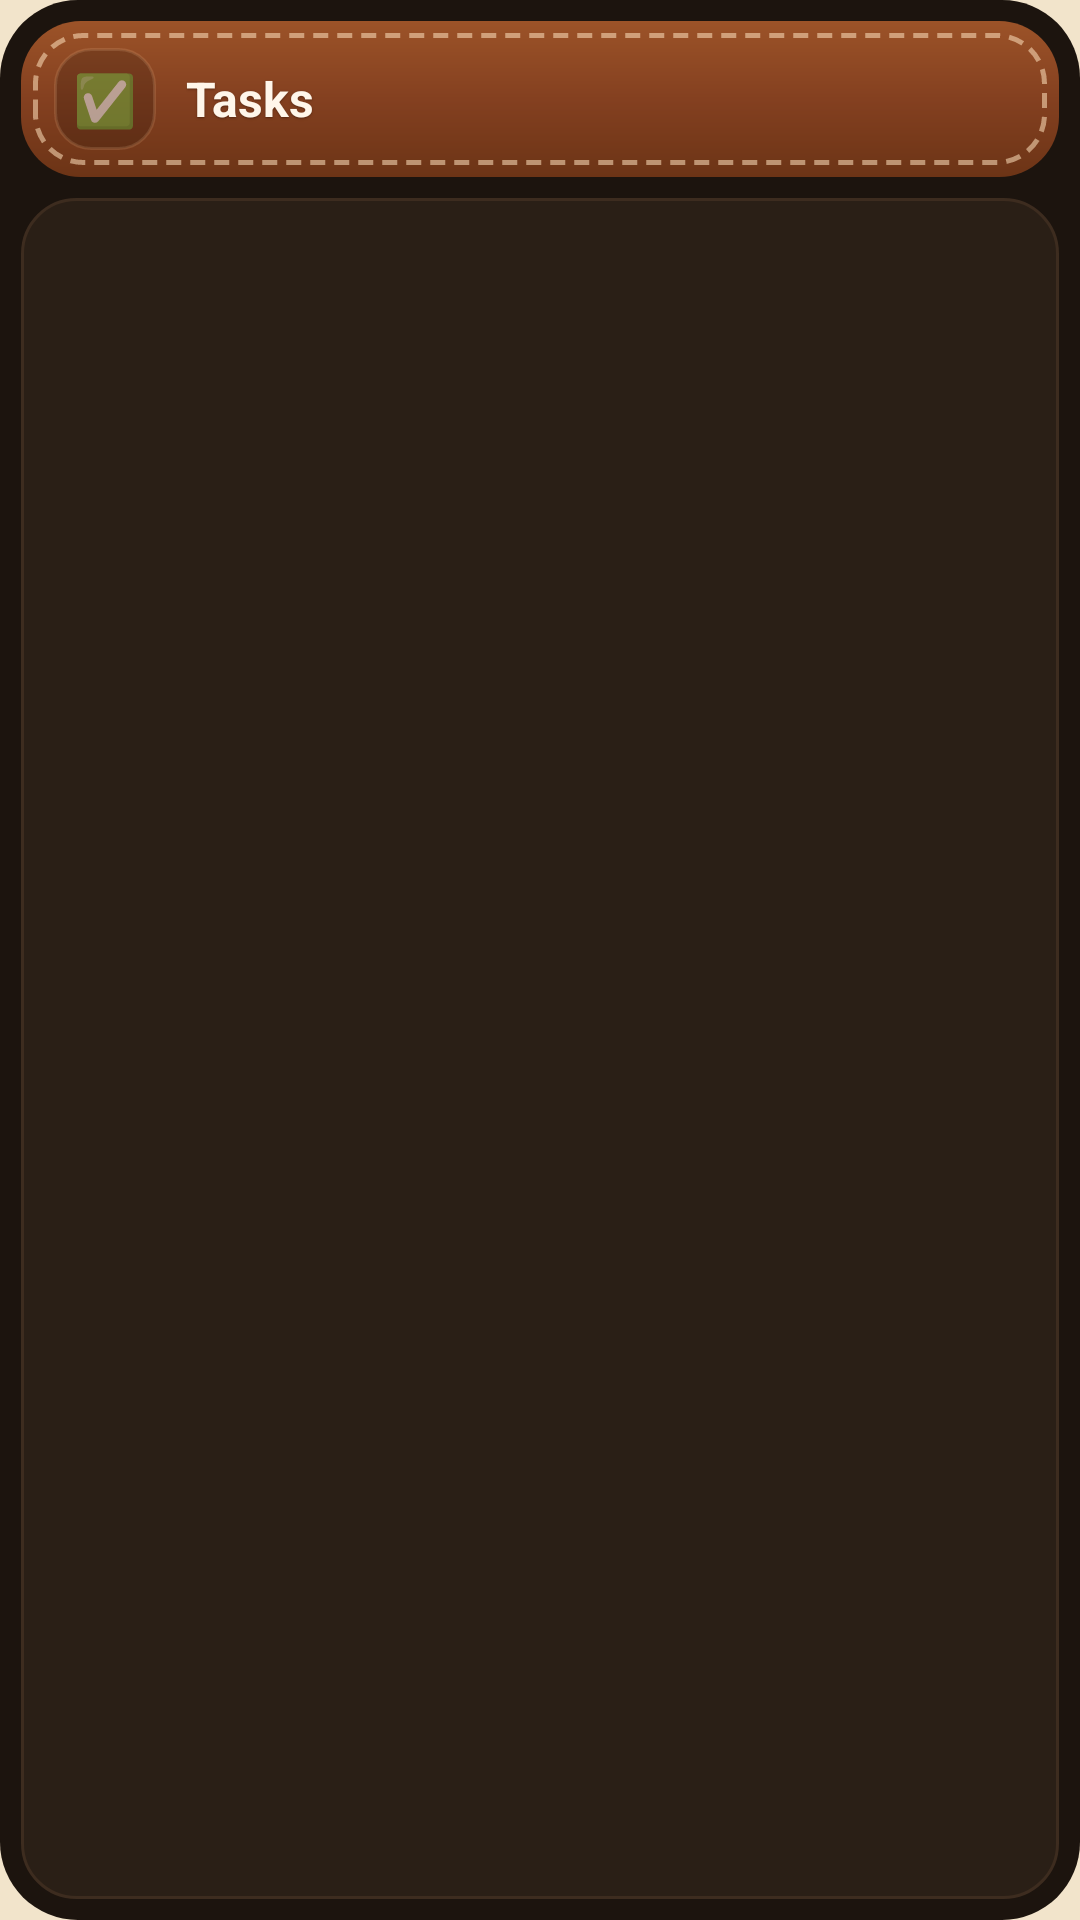

Here is an Android app screen rendered from its layout file. Give the layout XML and the strings, colors and styles it references.
<!-- AndroidManifest.xml: application theme AppTheme -->
<!-- res/layout/widget_tasks_dark.xml -->
<?xml version="1.0" encoding="utf-8"?>
<LinearLayout xmlns:android="http://schemas.android.com/apk/res/android" android:id="@+id/w_root" android:layout_width="match_parent" android:layout_height="match_parent"
    android:orientation="vertical" android:background="@drawable/widget_bg_dark" android:padding="7dp">
    
    <LinearLayout android:layout_width="match_parent" android:layout_height="wrap_content" android:orientation="horizontal" android:gravity="center_vertical"
        android:background="@drawable/widget_leather" android:paddingLeft="11dp" android:paddingRight="11dp" android:paddingTop="9dp" android:paddingBottom="9dp">
        <TextView android:id="@+id/w_icon" android:layout_width="34dp" android:layout_height="34dp" android:background="@drawable/widget_tile"
            android:gravity="center" android:text="✅" android:textSize="17sp" />
        <LinearLayout android:layout_width="0dp" android:layout_weight="1" android:layout_height="wrap_content" android:orientation="vertical" android:layout_marginStart="10dp">
            <TextView android:id="@+id/w_label" android:layout_width="match_parent" android:layout_height="wrap_content" android:text="Tasks"
                android:textColor="#FFFFF6EA" android:textSize="16sp" android:textStyle="bold" android:maxLines="1" android:ellipsize="end"
                android:shadowColor="#8C321405" android:shadowDy="1" android:shadowRadius="1" />
            <TextView android:id="@+id/w_hsub" android:layout_width="match_parent" android:layout_height="wrap_content" android:textColor="#FFF0CFA6"
                android:textSize="11.5sp" android:textStyle="bold" android:maxLines="1" android:ellipsize="end" android:visibility="gone" />
        </LinearLayout>
        <TextView android:id="@+id/w_chip2" android:layout_width="wrap_content" android:layout_height="wrap_content" android:layout_marginStart="6dp"
            android:background="@drawable/chip_neutral" android:paddingLeft="9dp" android:paddingRight="9dp" android:paddingTop="3dp" android:paddingBottom="3dp"
            android:textColor="#FFFFF1DD" android:textSize="11sp" android:textStyle="bold" android:maxLines="1" android:visibility="gone" />
        <TextView android:id="@+id/w_chip" android:layout_width="wrap_content" android:layout_height="wrap_content" android:layout_marginStart="6dp"
            android:background="@drawable/chip_neutral" android:paddingLeft="9dp" android:paddingRight="9dp" android:paddingTop="3dp" android:paddingBottom="3dp"
            android:textColor="#FFFFF1DD" android:textSize="11sp" android:textStyle="bold" android:maxLines="1" android:visibility="gone" />
    </LinearLayout>
    <LinearLayout android:id="@+id/w_card" android:layout_width="match_parent" android:layout_height="0dp" android:layout_weight="1" android:layout_marginTop="7dp"
        android:orientation="vertical" android:background="@drawable/widget_card_dark" android:padding="12dp">
        <LinearLayout android:id="@+id/w_r1" android:layout_width="match_parent" android:layout_height="wrap_content" android:orientation="horizontal" android:gravity="center_vertical" android:layout_marginTop="3dp" android:visibility="gone">
            <ImageView android:id="@+id/w_k1" android:layout_width="3dp" android:layout_height="24dp" android:src="@drawable/bar_neutral" android:scaleType="fitXY" android:importantForAccessibility="no" />
            <TextView android:id="@+id/w_e1" android:layout_width="wrap_content" android:layout_height="wrap_content" android:layout_marginStart="9dp" android:textSize="14sp" />
            <TextView android:id="@+id/w_a1" android:layout_width="0dp" android:layout_weight="1" android:layout_height="wrap_content" android:layout_marginStart="7dp" android:textColor="@color/widget_ink_dark" android:textSize="13.5sp" android:maxLines="1" android:ellipsize="end" />
            <TextView android:id="@+id/w_b1" android:layout_width="wrap_content" android:layout_height="wrap_content" android:layout_marginStart="8dp" android:textColor="@color/widget_muted_dark" android:textSize="11.5sp" android:textStyle="bold" android:maxLines="1" />
        </LinearLayout>
        <LinearLayout android:id="@+id/w_r2" android:layout_width="match_parent" android:layout_height="wrap_content" android:orientation="horizontal" android:gravity="center_vertical" android:layout_marginTop="7dp" android:visibility="gone">
            <ImageView android:id="@+id/w_k2" android:layout_width="3dp" android:layout_height="24dp" android:src="@drawable/bar_neutral" android:scaleType="fitXY" android:importantForAccessibility="no" />
            <TextView android:id="@+id/w_e2" android:layout_width="wrap_content" android:layout_height="wrap_content" android:layout_marginStart="9dp" android:textSize="14sp" />
            <TextView android:id="@+id/w_a2" android:layout_width="0dp" android:layout_weight="1" android:layout_height="wrap_content" android:layout_marginStart="7dp" android:textColor="@color/widget_ink_dark" android:textSize="13.5sp" android:maxLines="1" android:ellipsize="end" />
            <TextView android:id="@+id/w_b2" android:layout_width="wrap_content" android:layout_height="wrap_content" android:layout_marginStart="8dp" android:textColor="@color/widget_muted_dark" android:textSize="11.5sp" android:textStyle="bold" android:maxLines="1" />
        </LinearLayout>
        <LinearLayout android:id="@+id/w_r3" android:layout_width="match_parent" android:layout_height="wrap_content" android:orientation="horizontal" android:gravity="center_vertical" android:layout_marginTop="7dp" android:visibility="gone">
            <ImageView android:id="@+id/w_k3" android:layout_width="3dp" android:layout_height="24dp" android:src="@drawable/bar_neutral" android:scaleType="fitXY" android:importantForAccessibility="no" />
            <TextView android:id="@+id/w_e3" android:layout_width="wrap_content" android:layout_height="wrap_content" android:layout_marginStart="9dp" android:textSize="14sp" />
            <TextView android:id="@+id/w_a3" android:layout_width="0dp" android:layout_weight="1" android:layout_height="wrap_content" android:layout_marginStart="7dp" android:textColor="@color/widget_ink_dark" android:textSize="13.5sp" android:maxLines="1" android:ellipsize="end" />
            <TextView android:id="@+id/w_b3" android:layout_width="wrap_content" android:layout_height="wrap_content" android:layout_marginStart="8dp" android:textColor="@color/widget_muted_dark" android:textSize="11.5sp" android:textStyle="bold" android:maxLines="1" />
        </LinearLayout>
        <LinearLayout android:id="@+id/w_r4" android:layout_width="match_parent" android:layout_height="wrap_content" android:orientation="horizontal" android:gravity="center_vertical" android:layout_marginTop="7dp" android:visibility="gone">
            <ImageView android:id="@+id/w_k4" android:layout_width="3dp" android:layout_height="24dp" android:src="@drawable/bar_neutral" android:scaleType="fitXY" android:importantForAccessibility="no" />
            <TextView android:id="@+id/w_e4" android:layout_width="wrap_content" android:layout_height="wrap_content" android:layout_marginStart="9dp" android:textSize="14sp" />
            <TextView android:id="@+id/w_a4" android:layout_width="0dp" android:layout_weight="1" android:layout_height="wrap_content" android:layout_marginStart="7dp" android:textColor="@color/widget_ink_dark" android:textSize="13.5sp" android:maxLines="1" android:ellipsize="end" />
            <TextView android:id="@+id/w_b4" android:layout_width="wrap_content" android:layout_height="wrap_content" android:layout_marginStart="8dp" android:textColor="@color/widget_muted_dark" android:textSize="11.5sp" android:textStyle="bold" android:maxLines="1" />
        </LinearLayout>
        <LinearLayout android:id="@+id/w_r5" android:layout_width="match_parent" android:layout_height="wrap_content" android:orientation="horizontal" android:gravity="center_vertical" android:layout_marginTop="7dp" android:visibility="gone">
            <ImageView android:id="@+id/w_k5" android:layout_width="3dp" android:layout_height="24dp" android:src="@drawable/bar_neutral" android:scaleType="fitXY" android:importantForAccessibility="no" />
            <TextView android:id="@+id/w_e5" android:layout_width="wrap_content" android:layout_height="wrap_content" android:layout_marginStart="9dp" android:textSize="14sp" />
            <TextView android:id="@+id/w_a5" android:layout_width="0dp" android:layout_weight="1" android:layout_height="wrap_content" android:layout_marginStart="7dp" android:textColor="@color/widget_ink_dark" android:textSize="13.5sp" android:maxLines="1" android:ellipsize="end" />
            <TextView android:id="@+id/w_b5" android:layout_width="wrap_content" android:layout_height="wrap_content" android:layout_marginStart="8dp" android:textColor="@color/widget_muted_dark" android:textSize="11.5sp" android:textStyle="bold" android:maxLines="1" />
        </LinearLayout>
        <TextView android:id="@+id/w_empty" android:layout_width="match_parent" android:layout_height="wrap_content" android:layout_marginTop="4dp" android:textColor="@color/widget_muted_dark" android:textSize="13sp" android:visibility="gone" />
    </LinearLayout>
</LinearLayout>
<!-- resources referenced by this layout -->
<resources>
  <color name="widget_ink_dark">#F6E7D2</color>
  <color name="widget_muted_dark">#BFA48C</color>
  <!-- drawable bar_neutral (drawable) -->
  <?xml version="1.0" encoding="utf-8"?>
  <shape xmlns:android="http://schemas.android.com/apk/res/android" android:shape="rectangle">
      <solid android:color="#8A6A52" />
      <corners android:radius="2dp" />
  </shape>
  <!-- drawable chip_neutral (drawable) -->
  <?xml version="1.0" encoding="utf-8"?>
  <shape xmlns:android="http://schemas.android.com/apk/res/android" android:shape="rectangle">
      <solid android:color="#33FFE9CC" />
      <corners android:radius="999dp" />
      <stroke android:width="1dp" android:color="#40FFE2BE" />
  </shape>
  <!-- drawable widget_bg_dark (drawable) -->
  <?xml version="1.0" encoding="utf-8"?>
  <shape xmlns:android="http://schemas.android.com/apk/res/android" android:shape="rectangle">
      <solid android:color="@color/widget_paper_dark" />
      <corners android:radius="26dp" />
  </shape>
  <!-- drawable widget_card_dark (drawable) -->
  <?xml version="1.0" encoding="utf-8"?>
  <shape xmlns:android="http://schemas.android.com/apk/res/android" android:shape="rectangle">
      <solid android:color="@color/widget_card_dark" />
      <corners android:radius="18dp" />
      <stroke android:width="1dp" android:color="@color/widget_line_dark" />
  </shape>
  <!-- drawable widget_leather (drawable) -->
  <?xml version="1.0" encoding="utf-8"?>
  <layer-list xmlns:android="http://schemas.android.com/apk/res/android">
      <item>
          <shape android:shape="rectangle">
              <gradient android:angle="270" android:startColor="#9C5328" android:centerColor="#844020" android:endColor="#6C3416" />
              <corners android:radius="20dp" />
          </shape>
      </item>
      <item android:left="4dp" android:top="4dp" android:right="4dp" android:bottom="4dp">
          <shape android:shape="rectangle">
              <solid android:color="#00000000" />
              <stroke android:width="1.5dp" android:color="#8CFFE2BE" android:dashWidth="5dp" android:dashGap="3dp" />
              <corners android:radius="16dp" />
          </shape>
      </item>
  </layer-list>
  <!-- drawable widget_tile (drawable) -->
  <?xml version="1.0" encoding="utf-8"?>
  <shape xmlns:android="http://schemas.android.com/apk/res/android" android:shape="rectangle">
      <solid android:color="#2E000000" />
      <corners android:radius="12dp" />
      <stroke android:width="1dp" android:color="#26FFD2A0" />
  </shape>
  <style name="AppTheme" parent="Theme.AppCompat.DayNight.NoActionBar">
          <item name="colorPrimary">@color/colorPrimary</item>
          <item name="colorPrimaryDark">@color/colorPrimaryDark</item>
          <item name="colorAccent">@color/colorAccent</item>
          <item name="android:windowBackground">@color/page</item>
      </style>
  <color name="widget_paper_dark">#1C140E</color>
  <color name="widget_card_dark">#2A1F16</color>
  <color name="widget_line_dark">#3D2C1F</color>
  <color name="colorPrimary">#7C3D1B</color>
  <color name="colorPrimaryDark">#7C3D1B</color>
  <color name="colorAccent">#6A3DE8</color>
  <color name="page">#F2E4CB</color>
</resources>
